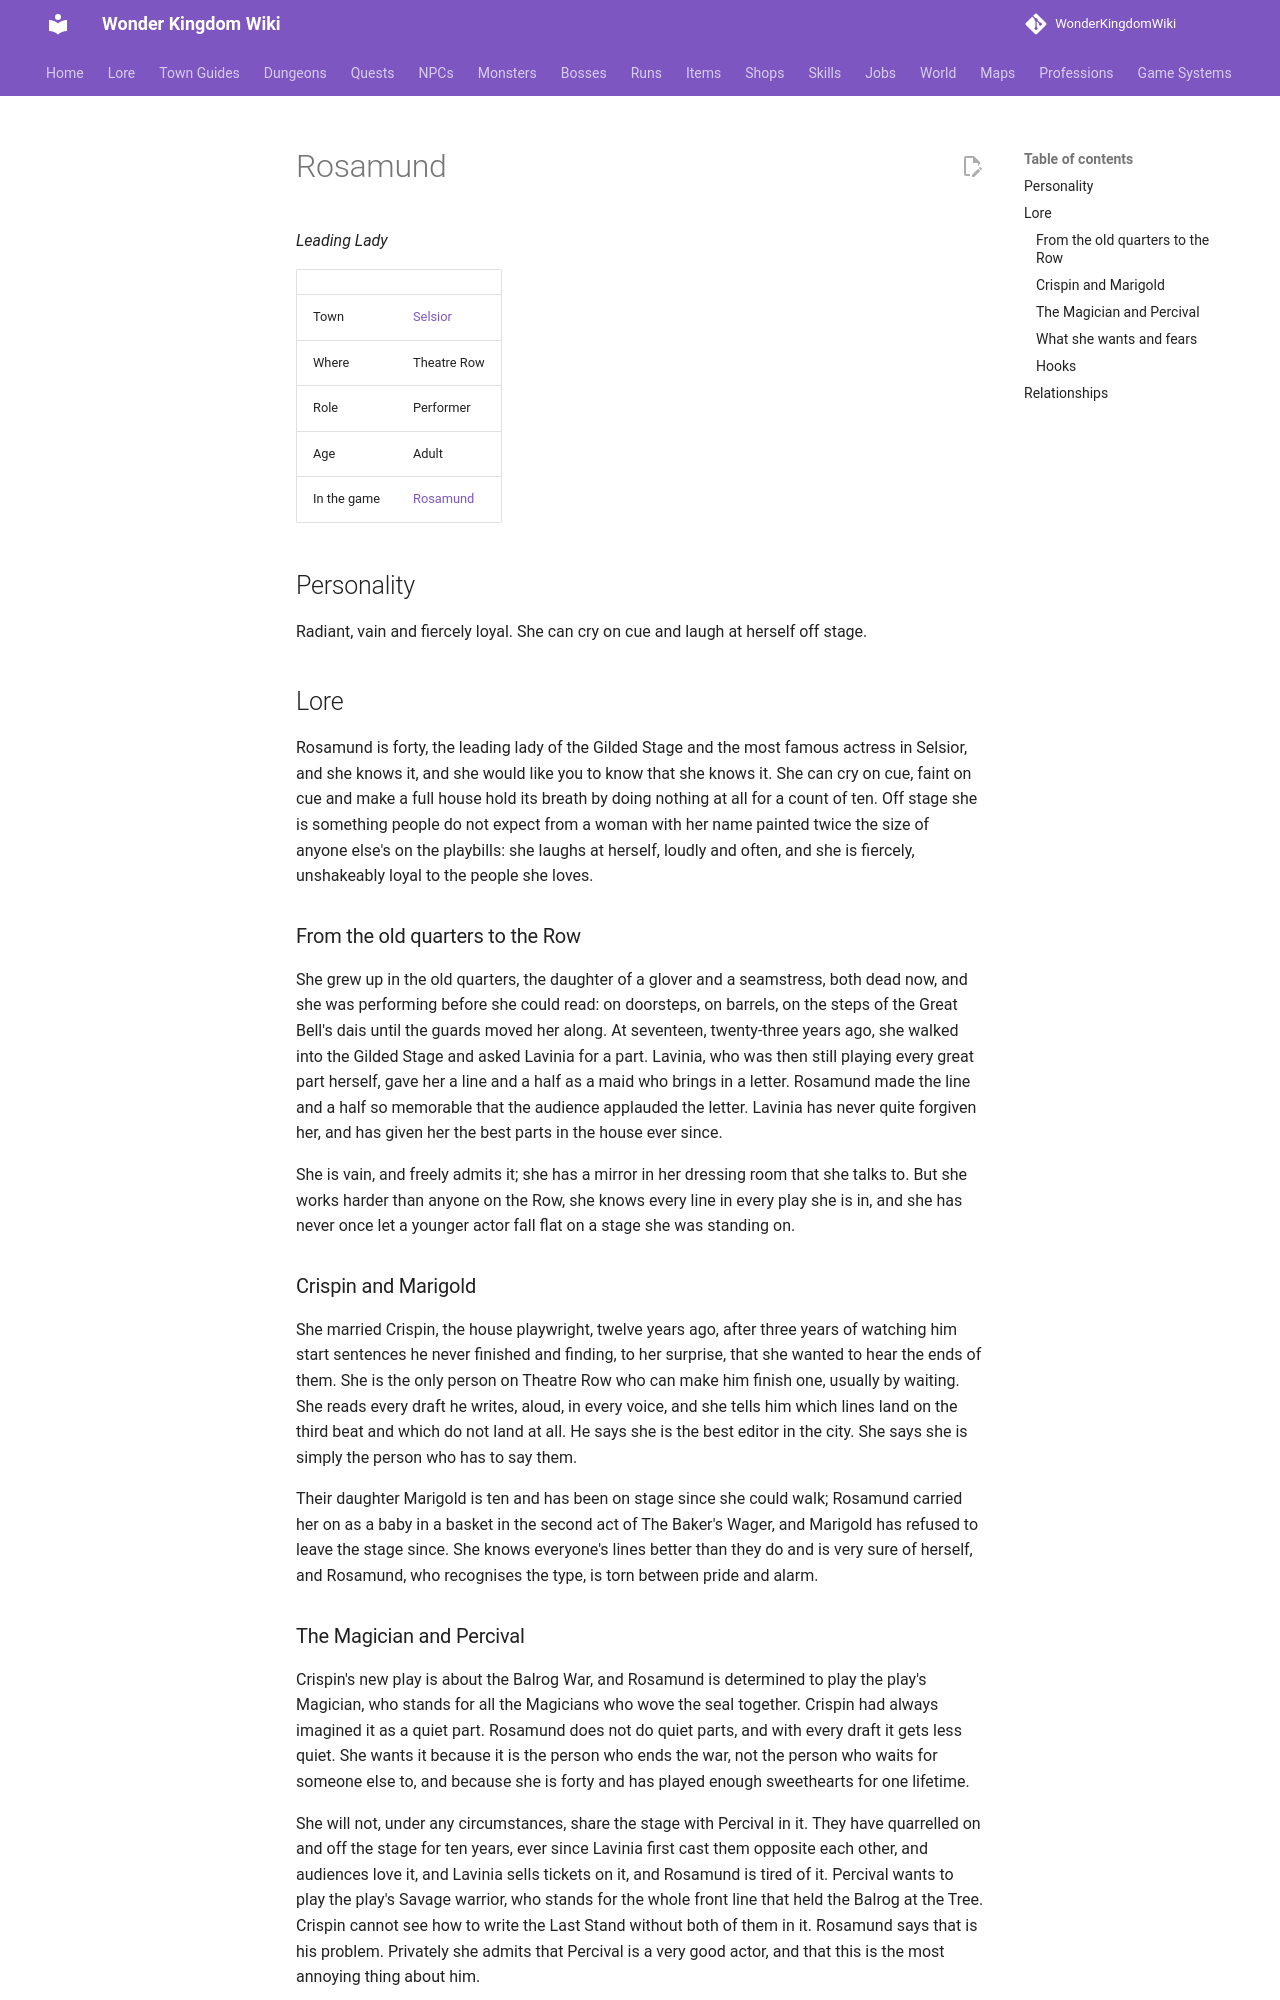

repository: alonohana627/WonderKingdomWiki · page: lore/people/selsior/rosamund/index.html · generator: mkdocs

<!-- Generated by tools/people.py from data/people/. Do not edit: changes are overwritten. -->

# Rosamund

*Leading Lady*

|  |  |
|---|---|
| Town | [Selsior](../../towns/selsior.md) |
| Where | Theatre Row |
| Role | Performer |
| Age | Adult |
| In the game | [Rosamund](../../../npcs/rosamund.md) |

## Personality

Radiant, vain and fiercely loyal. She can cry on cue and laugh at herself off stage.

## Lore

Rosamund is forty, the leading lady of the Gilded Stage and the most famous actress in Selsior, and she knows it, and she would like you to know that she knows it. She can cry on cue, faint on cue and make a full house hold its breath by doing nothing at all for a count of ten. Off stage she is something people do not expect from a woman with her name painted twice the size of anyone else's on the playbills: she laughs at herself, loudly and often, and she is fiercely, unshakeably loyal to the people she loves.

### From the old quarters to the Row

She grew up in the old quarters, the daughter of a glover and a seamstress, both dead now, and she was performing before she could read: on doorsteps, on barrels, on the steps of the Great Bell's dais until the guards moved her along. At seventeen, twenty-three years ago, she walked into the Gilded Stage and asked Lavinia for a part. Lavinia, who was then still playing every great part herself, gave her a line and a half as a maid who brings in a letter. Rosamund made the line and a half so memorable that the audience applauded the letter. Lavinia has never quite forgiven her, and has given her the best parts in the house ever since.

She is vain, and freely admits it; she has a mirror in her dressing room that she talks to. But she works harder than anyone on the Row, she knows every line in every play she is in, and she has never once let a younger actor fall flat on a stage she was standing on.

### Crispin and Marigold

She married Crispin, the house playwright, twelve years ago, after three years of watching him start sentences he never finished and finding, to her surprise, that she wanted to hear the ends of them. She is the only person on Theatre Row who can make him finish one, usually by waiting. She reads every draft he writes, aloud, in every voice, and she tells him which lines land on the third beat and which do not land at all. He says she is the best editor in the city. She says she is simply the person who has to say them.

Their daughter Marigold is ten and has been on stage since she could walk; Rosamund carried her on as a baby in a basket in the second act of The Baker's Wager, and Marigold has refused to leave the stage since. She knows everyone's lines better than they do and is very sure of herself, and Rosamund, who recognises the type, is torn between pride and alarm.
